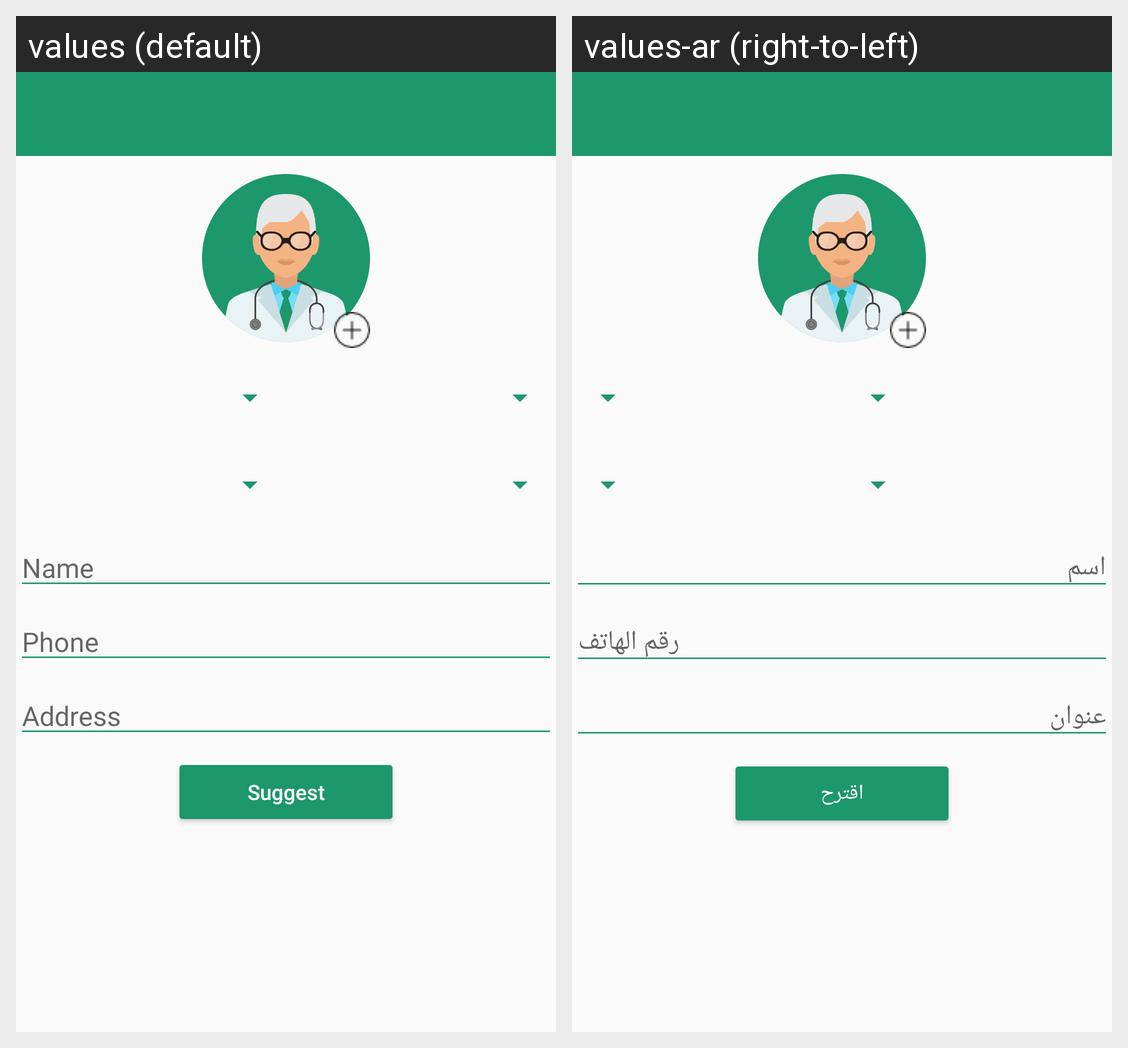

Strings drawn on this Android screen and how each of the app's shown locales translates them:
Android screen res/layout/activity_suggest_doctor.xml rendered under 2 locales, left to right: values (default), values-ar (right-to-left). Device: Nexus 5 (rendered at 1080×1920; each locale shown at half size, 540×960, under a caption strip naming it); theme AppTheme.
Strings drawn on this screen, with the default value and each locale's value (text and hints the layout hard-codes, and strings that could not be matched under every locale, appear in the picture but are not listed):

suggest_name
  values: Name
  values-ar: اسم

suggest_phone
  values: Phone
  values-ar: رقم الهاتف

suggest_address
  values: Address
  values-ar: عنوان

suggest
  values: Suggest
  values-ar: اقترح
